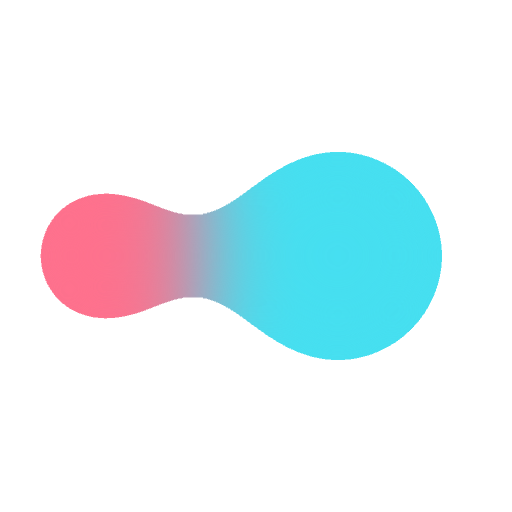
t = 0.00 s
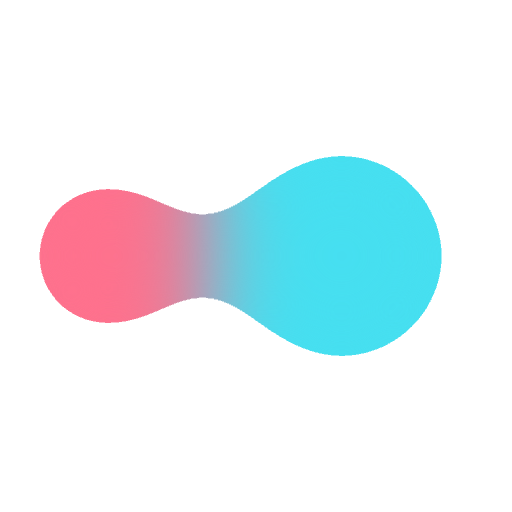
t = 0.13 s
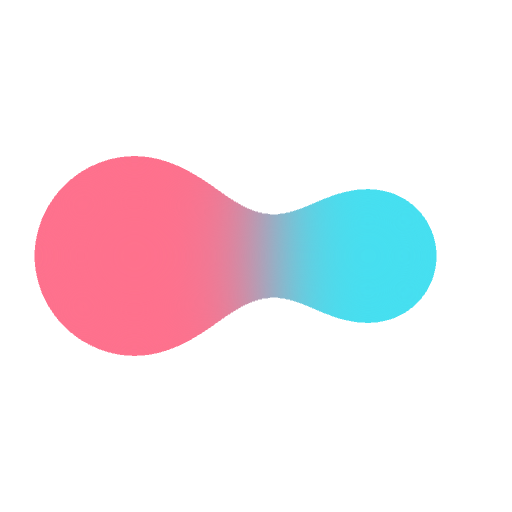
t = 0.38 s
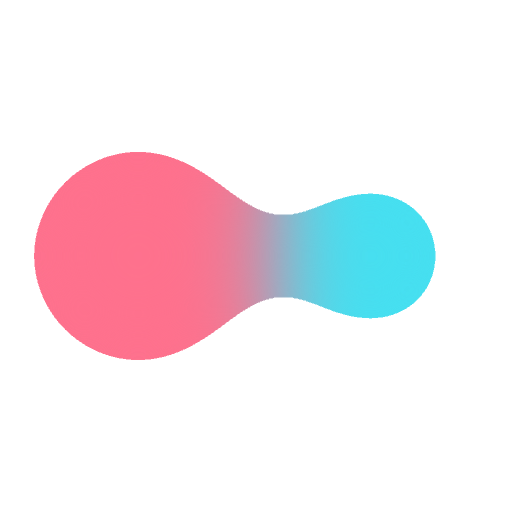
t = 0.50 s
t = 0.63 s: frame unchanged from t = 0.38 s, image omitted
t = 0.88 s: frame unchanged from t = 0.13 s, image omitted

The animated SVG that drew these frames (rendered in a browser with its animation timeline set to each time). Animation: 4 SMIL elements (animate=4); one cycle of 1.00 s, repeats indefinitely.

<svg xmlns="http://www.w3.org/2000/svg" xmlns:xlink="http://www.w3.org/1999/xlink"
    style="margin:auto;background:#fff;display:block;" width="200px" height="200px"
    viewBox="0 0 100 100" preserveAspectRatio="xMidYMid">
    <defs>
        <filter id="ldio-yix0nuhgg68-filter" x="-100%" y="-100%" width="300%" height="300%"
            color-interpolation-filters="sRGB">
            <feGaussianBlur in="SourceGraphic" stdDeviation="10"></feGaussianBlur>
            <feComponentTransfer result="cutoff">
                <feFuncA type="linear" slope="125" intercept="-75"></feFuncA>
            </feComponentTransfer>
        </filter>
    </defs>
    <g filter="url(#ldio-yix0nuhgg68-filter)">
        <circle cx="30" cy="50" r="10" fill="#fe718d">
            <animate attributeName="r" repeatCount="indefinite" dur="1s" keyTimes="0;0.5;1"
                values="18;25;18" keySplines="0.5 0 0.5 1;0.5 0 0.5 1" calcMode="spline"></animate>
            <animate attributeName="cx" repeatCount="indefinite" dur="1s" keyTimes="0;0.5;1"
                values="20;27;20" keySplines="0.5 0 0.5 1;0.5 0 0.5 1" calcMode="spline"></animate>
        </circle>
        <circle cx="70" cy="50" r="10" fill="#46dff0">
            <animate attributeName="r" repeatCount="indefinite" dur="1s" keyTimes="0;0.5;1"
                values="25;18;25" keySplines="0.5 0 0.5 1;0.5 0 0.5 1" calcMode="spline"></animate>
            <animate attributeName="cx" repeatCount="indefinite" dur="1s" keyTimes="0;0.5;1"
                values="66;73;66" keySplines="0.5 0 0.5 1;0.5 0 0.5 1" calcMode="spline"></animate>
        </circle>
    </g>
</svg>